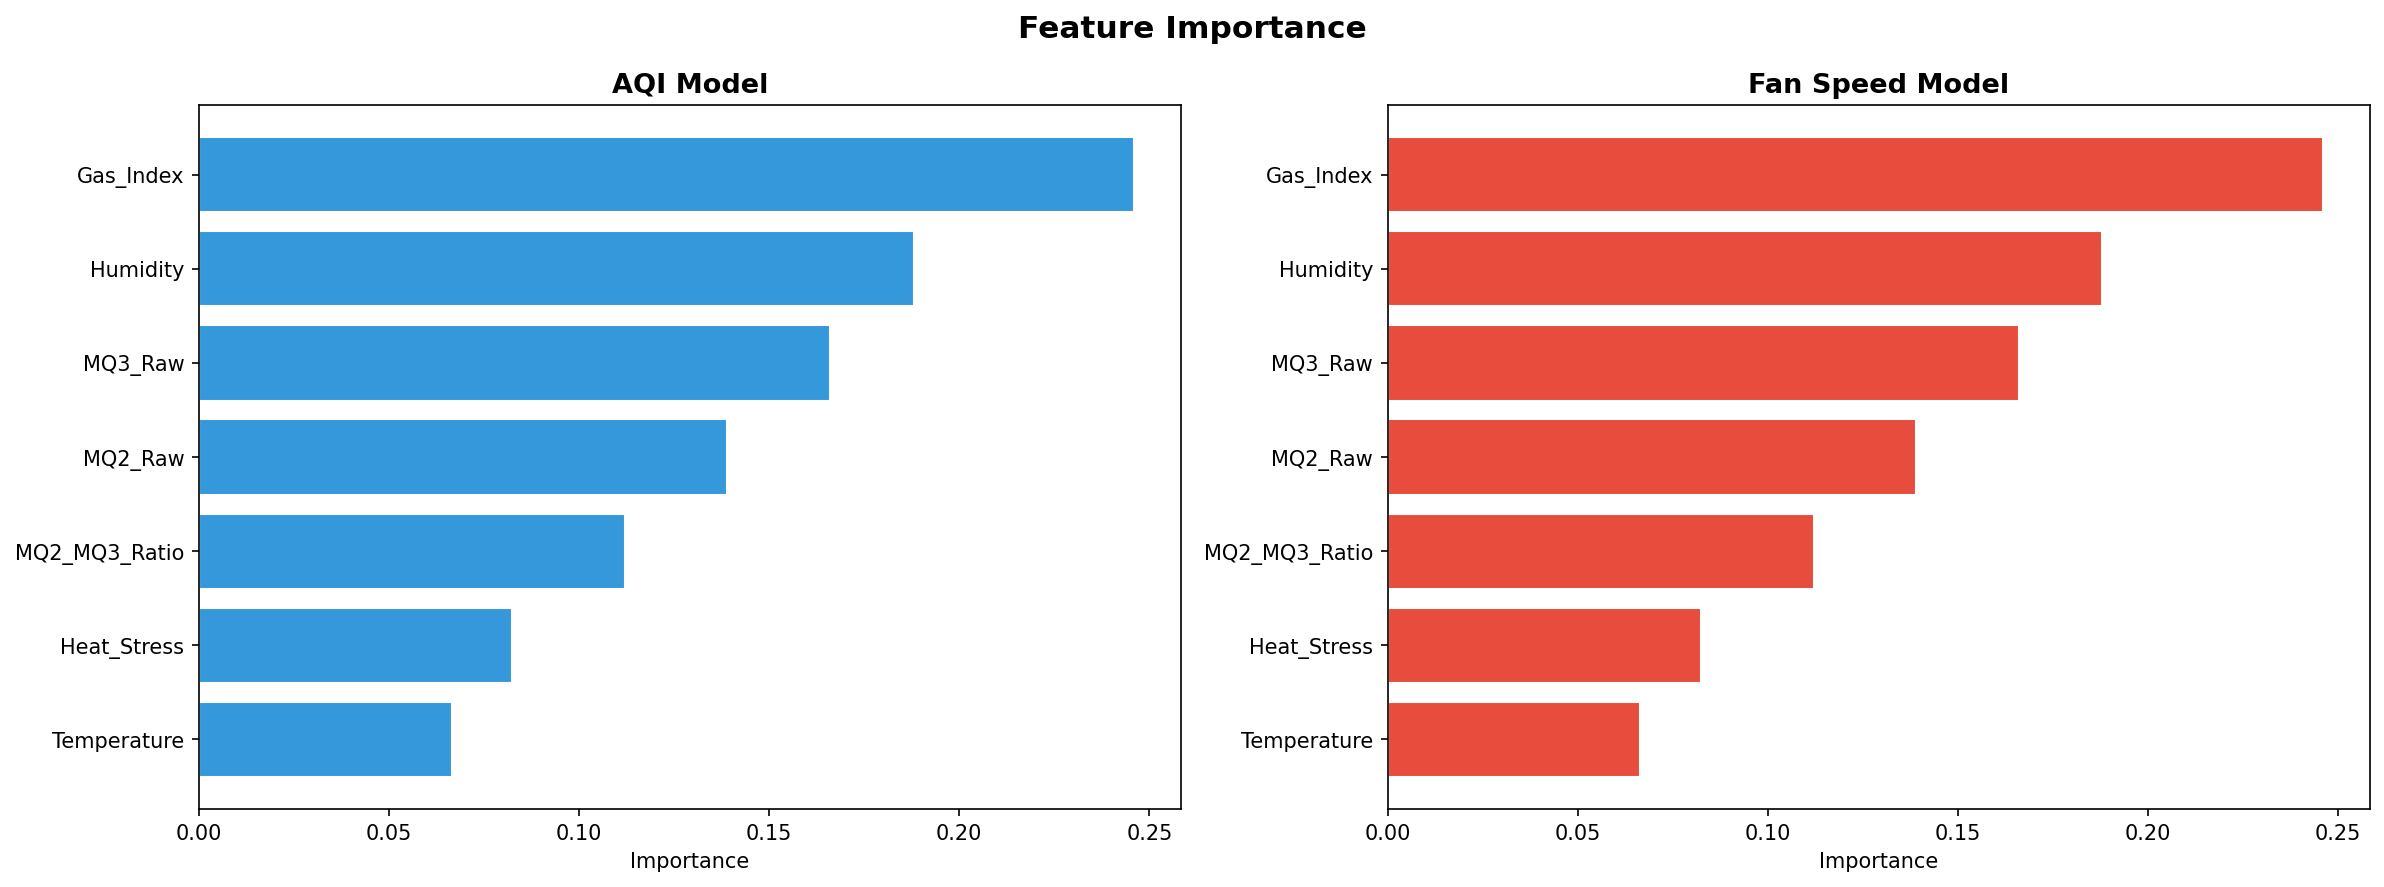

The table this chart was drawn from, first rows:
Feature, AQI_Importance, Fan_Importance
Gas_Index, 0.246, 0.246
Humidity, 0.188, 0.188
MQ3_Raw, 0.1661, 0.1661
MQ2_Raw, 0.139, 0.139
MQ2_MQ3_Ratio, 0.112, 0.112
Heat_Stress, 0.08239, 0.08239
Temperature, 0.06644, 0.06644
